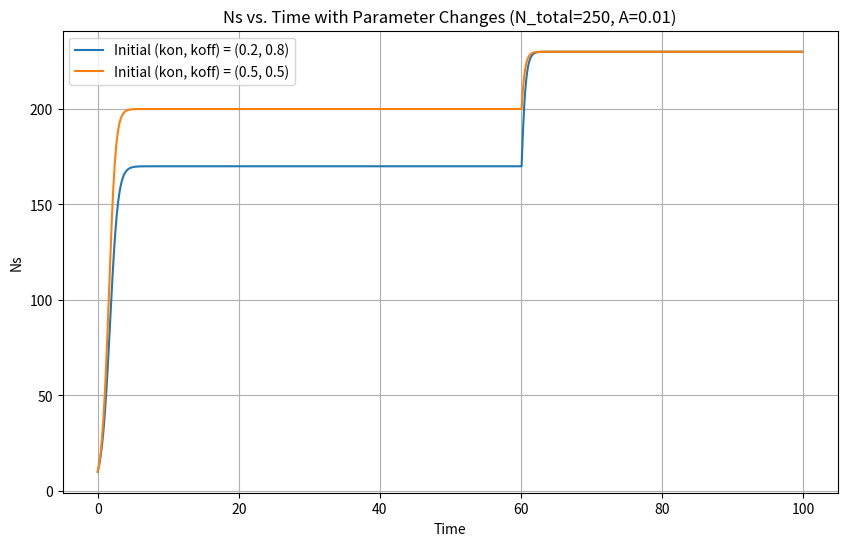

Write the Python code that produced this figure.
import numpy as np
import matplotlib.pyplot as plt

# パラメータ
N_total = 250  # Nの総数
Ns_0 = 10      # Nsの初期値
A = 1e-2       # 定数A

# 時間パラメータ
t_start = 0
t_end = 100  # t=100までプロット
dt = 0.1
t_values = np.arange(t_start, t_end, dt)

# 各(kon, koff)の組み合わせと初期値
parameter_combinations = [(0.2, 0.8), (0.5, 0.5)]
initial_kon_koff = [(0.2, 0.8), (0.5, 0.5)]

# プロット
plt.figure(figsize=(10, 6))

for i, (initial_kon, initial_koff) in enumerate(initial_kon_koff):
    Ns_values = [Ns_0]

    for t in t_values[:-1]:
        dNs_dt = -initial_koff / (initial_kon + initial_koff) * Ns_values[-1] + A * Ns_values[-1]*(N_total - Ns_values[-1])
        Ns_new = Ns_values[-1] + dNs_dt * dt
        Ns_values.append(Ns_new)

        if t == 60:
            # 初期 (kon, koff) を変更
            initial_kon, initial_koff = (0.8, 0.2)

    plt.plot(t_values, Ns_values, label=f'Initial (kon, koff) = ({parameter_combinations[i][0]}, {parameter_combinations[i][1]})')

plt.xlabel('Time')
plt.ylabel('Ns')
plt.legend()
plt.title(f'Ns vs. Time with Parameter Changes (N_total={N_total}, A={A})')
plt.grid(True)

# グラフを保存
plt.savefig('model2_seisei_Ns_vs_Time_with_Parameter_Changes.png')

plt.show()

